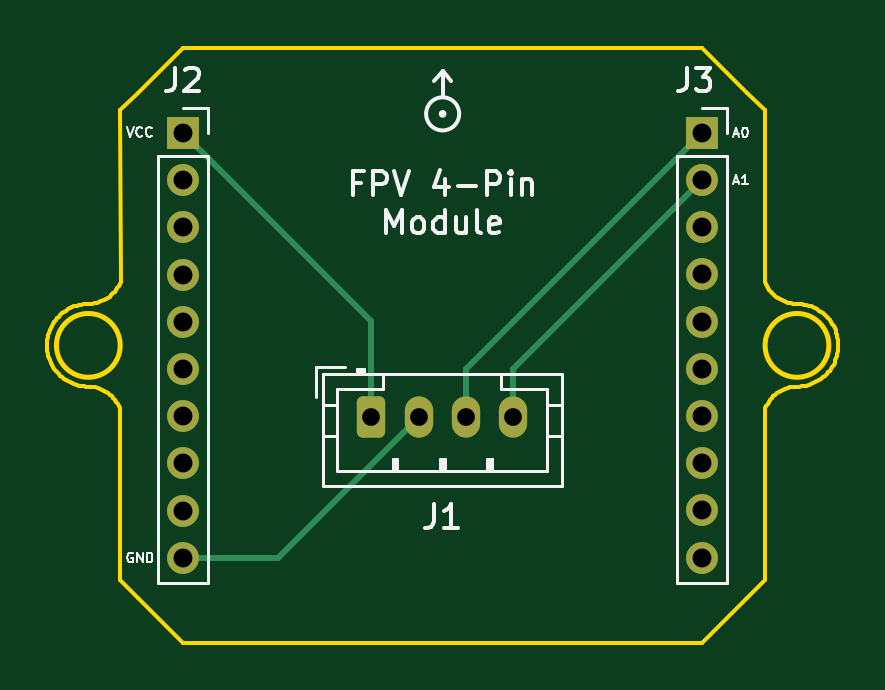
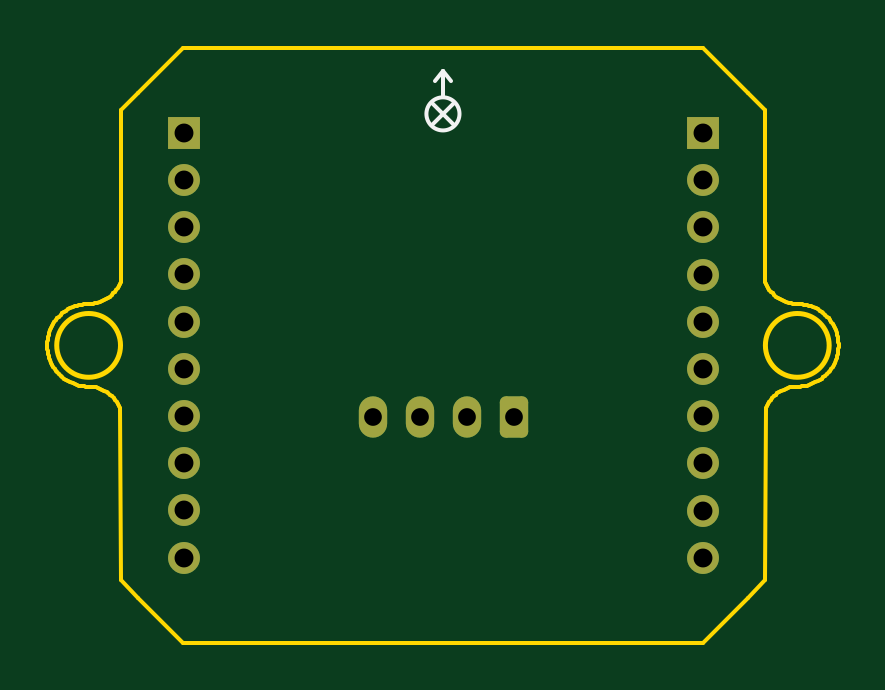
Circuit board: 11 layer files. Board 33.5 x 25.2 mm.
- bottom_copper: FPV_4-Pin_Module-B_Cu.gbl (2063 bytes)
- bottom_mask: FPV_4-Pin_Module-B_Mask.gbs (1864 bytes)
- paste: FPV_4-Pin_Module-B_Paste.gbp (495 bytes)
- bottom_silk: FPV_4-Pin_Module-B_Silkscreen.gbo (2323 bytes)
- outline: FPV_4-Pin_Module-Edge_Cuts.gm1 (10567 bytes)
- top_copper: FPV_4-Pin_Module-F_Cu.gtl (2534 bytes)
- top_mask: FPV_4-Pin_Module-F_Mask.gts (1864 bytes)
- paste: FPV_4-Pin_Module-F_Paste.gtp (495 bytes)
- top_silk: FPV_4-Pin_Module-F_Silkscreen.gto (16165 bytes)
- drill: FPV_4-Pin_Module-NPTH.drl (272 bytes)
- drill: FPV_4-Pin_Module-PTH.drl (734 bytes)

=== bottom_copper: FPV_4-Pin_Module-B_Cu.gbl (2063 bytes, source withheld) ===
=== bottom_mask: FPV_4-Pin_Module-B_Mask.gbs (1864 bytes, source withheld) ===
=== paste: FPV_4-Pin_Module-B_Paste.gbp ===
G04 #@! TF.GenerationSoftware,KiCad,Pcbnew,7.0.7*
G04 #@! TF.CreationDate,2023-10-04T17:02:25-06:00*
G04 #@! TF.ProjectId,FPV_4-Pin_Module,4650565f-342d-4506-996e-5f4d6f64756c,rev?*
G04 #@! TF.SameCoordinates,Original*
G04 #@! TF.FileFunction,Paste,Bot*
G04 #@! TF.FilePolarity,Positive*
%FSLAX46Y46*%
G04 Gerber Fmt 4.6, Leading zero omitted, Abs format (unit mm)*
G04 Created by KiCad (PCBNEW 7.0.7) date 2023-10-04 17:02:25*
%MOMM*%
%LPD*%
G01*
G04 APERTURE LIST*
G04 APERTURE END LIST*
M02*

=== bottom_silk: FPV_4-Pin_Module-B_Silkscreen.gbo (2323 bytes, source withheld) ===
=== outline: FPV_4-Pin_Module-Edge_Cuts.gm1 (10567 bytes, source omitted) ===
=== top_copper: FPV_4-Pin_Module-F_Cu.gtl (2534 bytes, source withheld) ===
=== top_mask: FPV_4-Pin_Module-F_Mask.gts (1864 bytes, source withheld) ===
=== paste: FPV_4-Pin_Module-F_Paste.gtp ===
G04 #@! TF.GenerationSoftware,KiCad,Pcbnew,7.0.7*
G04 #@! TF.CreationDate,2023-10-04T17:02:25-06:00*
G04 #@! TF.ProjectId,FPV_4-Pin_Module,4650565f-342d-4506-996e-5f4d6f64756c,rev?*
G04 #@! TF.SameCoordinates,Original*
G04 #@! TF.FileFunction,Paste,Top*
G04 #@! TF.FilePolarity,Positive*
%FSLAX46Y46*%
G04 Gerber Fmt 4.6, Leading zero omitted, Abs format (unit mm)*
G04 Created by KiCad (PCBNEW 7.0.7) date 2023-10-04 17:02:25*
%MOMM*%
%LPD*%
G01*
G04 APERTURE LIST*
G04 APERTURE END LIST*
M02*

=== top_silk: FPV_4-Pin_Module-F_Silkscreen.gto (16165 bytes, source omitted) ===
=== drill: FPV_4-Pin_Module-NPTH.drl ===
M48
; DRILL file {KiCad 7.0.7} date Wed Oct  4 17:02:30 2023
; FORMAT={-:-/ absolute / metric / decimal}
; #@! TF.CreationDate,2023-10-04T17:02:30-06:00
; #@! TF.GenerationSoftware,Kicad,Pcbnew,7.0.7
; #@! TF.FileFunction,NonPlated,1,2,NPTH
FMAT,2
METRIC
%
G90
G05
T0
M30

=== drill: FPV_4-Pin_Module-PTH.drl ===
M48
; DRILL file {KiCad 7.0.7} date Wed Oct  4 17:02:30 2023
; FORMAT={-:-/ absolute / metric / decimal}
; #@! TF.CreationDate,2023-10-04T17:02:30-06:00
; #@! TF.GenerationSoftware,Kicad,Pcbnew,7.0.7
; #@! TF.FileFunction,Plated,1,2,PTH
FMAT,2
METRIC
; #@! TA.AperFunction,Plated,PTH,ComponentDrill
T1C0.750
; #@! TA.AperFunction,Plated,PTH,ComponentDrill
T2C0.800
%
G90
G05
T1
X146.3Y-83.31
X148.3Y-83.31
X150.3Y-83.31
X152.3Y-83.31
T2
X138.33Y-71.28
X138.33Y-73.28
X138.33Y-75.28
X138.33Y-77.28
X138.33Y-79.28
X138.33Y-81.28
X138.33Y-83.28
X138.33Y-85.28
X138.33Y-87.28
X138.33Y-89.28
X160.3Y-71.27
X160.3Y-73.27
X160.3Y-75.27
X160.3Y-77.27
X160.3Y-79.27
X160.3Y-81.27
X160.3Y-83.27
X160.3Y-85.27
X160.3Y-87.27
X160.3Y-89.27
T0
M30

